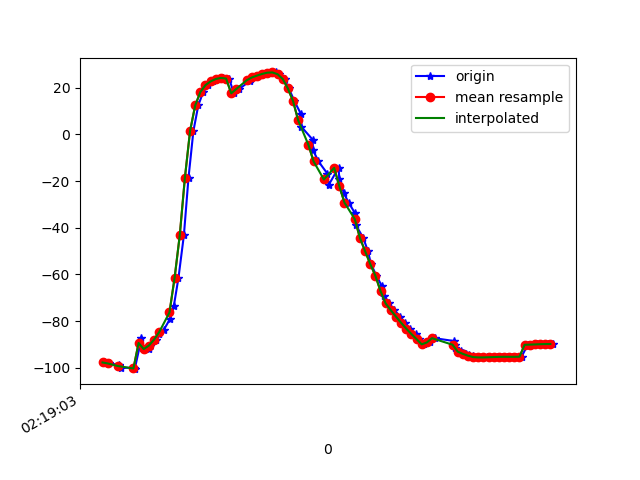

The table this chart was drawn from, first rows:
1617761943767, 457580391682744, -97.74026, 7.7822313, -24.911432
1617761943786, 457580410913514, -98.16, 8.554, -24.59
1617761943822, 457580430144284, -98.7, 9.391, -24.69
1617761943825, 457580449375054, -99.12, 10.17, -24.46
1617761943830, 457580468605824, -100, 11.71, -23.93
1617761943883, 457580487836594, -100, 13.12, -23.93
1617761943885, 457580507067364, -100.6, 15.12, -23.34
1617761943911, 457580526298134, -87.44, 12.25, -25.36
1617761943914, 457580545528904, -91.33, 18.42, -23.94
1617761943939, 457580564759674, -92, 24.43, -23.98
1617761943943, 457580583990444, -90.5, 30.77, -24.67
1617761943969, 457580603221214, -87.96, 37.86, -28.07
1617761943981, 457580622451984, -85.72, 44.69, -30.32
1617761943998, 457580641682754, -83.75, 52.31, -34.01
1617761944022, 457580660913524, -79.13, 58.14, -39.57
1617761944037, 457580680144294, -73.5, 63.96, -46.33
1617761944055, 457580699375064, -61.47, 69.56, -60.94
1617761944076, 457580718605834, -43.27, 72.62, -80.32
1617761944094, 457580737836604, -18.57, 73.31, -107.3
1617761944113, 457580757067374, 1.436, 70.2, -129.5
1617761944132, 457580776298144, 12.42, 66.55, -142
1617761944151, 457580795528914, 18.15, 63.46, -149.2
1617761944171, 457580814759684, 21.13, 61.6, -153.6
1617761944188, 457580833990454, 22.72, 60.66, -156.3
1617761944209, 457580853221224, 23.75, 60.22, -158.2
1617761944228, 457580872451994, 24.21, 60.12, -159
1617761944252, 457580891682764, 23.93, 60.59, -158.7
1617761944270, 457580910913534, 17.6, 58.27, -143.6
1617761944291, 457580930144304, 19.5, 60.28, -148.8
1617761944331, 457580949375074, 22.75, 61.39, -155
1617761944336, 457580968605844, 23.65, 60.86, -155.3
1617761944348, 457580987962608, 24.39, 59.99, -154.5
1617761944364, 457581007193378, 25.2, 59.38, -153.3
1617761944385, 457581026424148, 25.92, 59.18, -151.6
1617761944406, 457581045654918, 26.45, 59.42, -149.2
1617761944434, 457581064885688, 26.56, 60.29, -145.9
1617761944444, 457581084116458, 25.8, 61.79, -141.5
1617761944467, 457581103347228, 23.76, 63.74, -135.5
1617761944484, 457581122577998, 19.69, 65.88, -127.3
1617761944505, 457581141808768, 14.34, 67.35, -117.9
1617761944530, 457581161039538, 8.936, 68.24, -108.4
1617761944533, 457581180270308, 3.199, 69.03, -98.4
1617761944576, 457581199501078, -2.202, 69.42, -88.77
1617761944578, 457581218731848, -6.8, 69.32, -80.17
1617761944599, 457581237962618, -11.58, 68.84, -71.88
1617761944634, 457581257193388, -16.87, 68.12, -63.6
1617761944638, 457581276424158, -21.76, 67.17, -56.23
1617761944677, 457581295654928, -14.32, 57.72, -55.74
1617761944680, 457581314885698, -19.04, 61.74, -49.46
1617761944698, 457581334116468, -25.28, 64.32, -41.31
1617761944716, 457581353347238, -29.23, 63.39, -36.94
1617761944741, 457581372578008, -33.77, 62.22, -32.45
1617761944744, 457581391808778, -38.83, 60.54, -27.91
1617761944773, 457581411039548, -44.34, 58.1, -23.4
1617761944791, 457581430270318, -50.02, 54.71, -19.09
1617761944803, 457581449501088, -55.5, 50.39, -15.25
1617761944824, 457581468731858, -60.54, 45.06, -12.03
1617761944846, 457581487962628, -65.13, 38.98, -9.449
1617761944855, 457581507193398, -69.13, 32.51, -7.345
1617761944872, 457581526424168, -72.46, 26.52, -5.637
1617761944894, 457581545654938, -75.35, 21.66, -4.134
... 32 more rows
